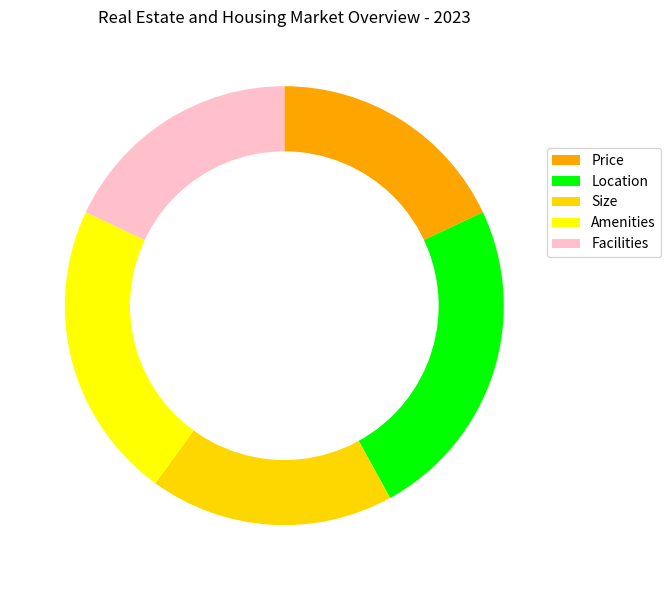

The script that saved this image: (Note: this script raises an exception after producing the figure.)

import matplotlib.pyplot as plt
import numpy as np

data_labels = ['Price', 'Location', 'Size', 'Amenities', 'Facilities']
line_labels = ['Category']
data = np.array([[18, 24, 18, 22, 18]])

fig = plt.figure(figsize=(12, 6))
ax = fig.add_subplot(111)

ax.pie(data[0], radius=1, startangle=90, counterclock=False, colors=['#FFA500', '#00FF00', '#FFD700', '#FFFF00', '#FFC0CB'])

circle = plt.Circle((0, 0), 0.7, color='white')
ax.add_artist(circle)

ax.set_title("Real Estate and Housing Market Overview - 2023")
ax.legend(data_labels, loc="upper right", bbox_to_anchor=(1.2, 0.8))
plt.tight_layout()
plt.savefig('/cpfs01/user/yanxiangchao/code0/gpt_chart/structchart_simulation/simulated_data_corner_cases/rings/png/20231227-021402_25.png')
plt.clf()
